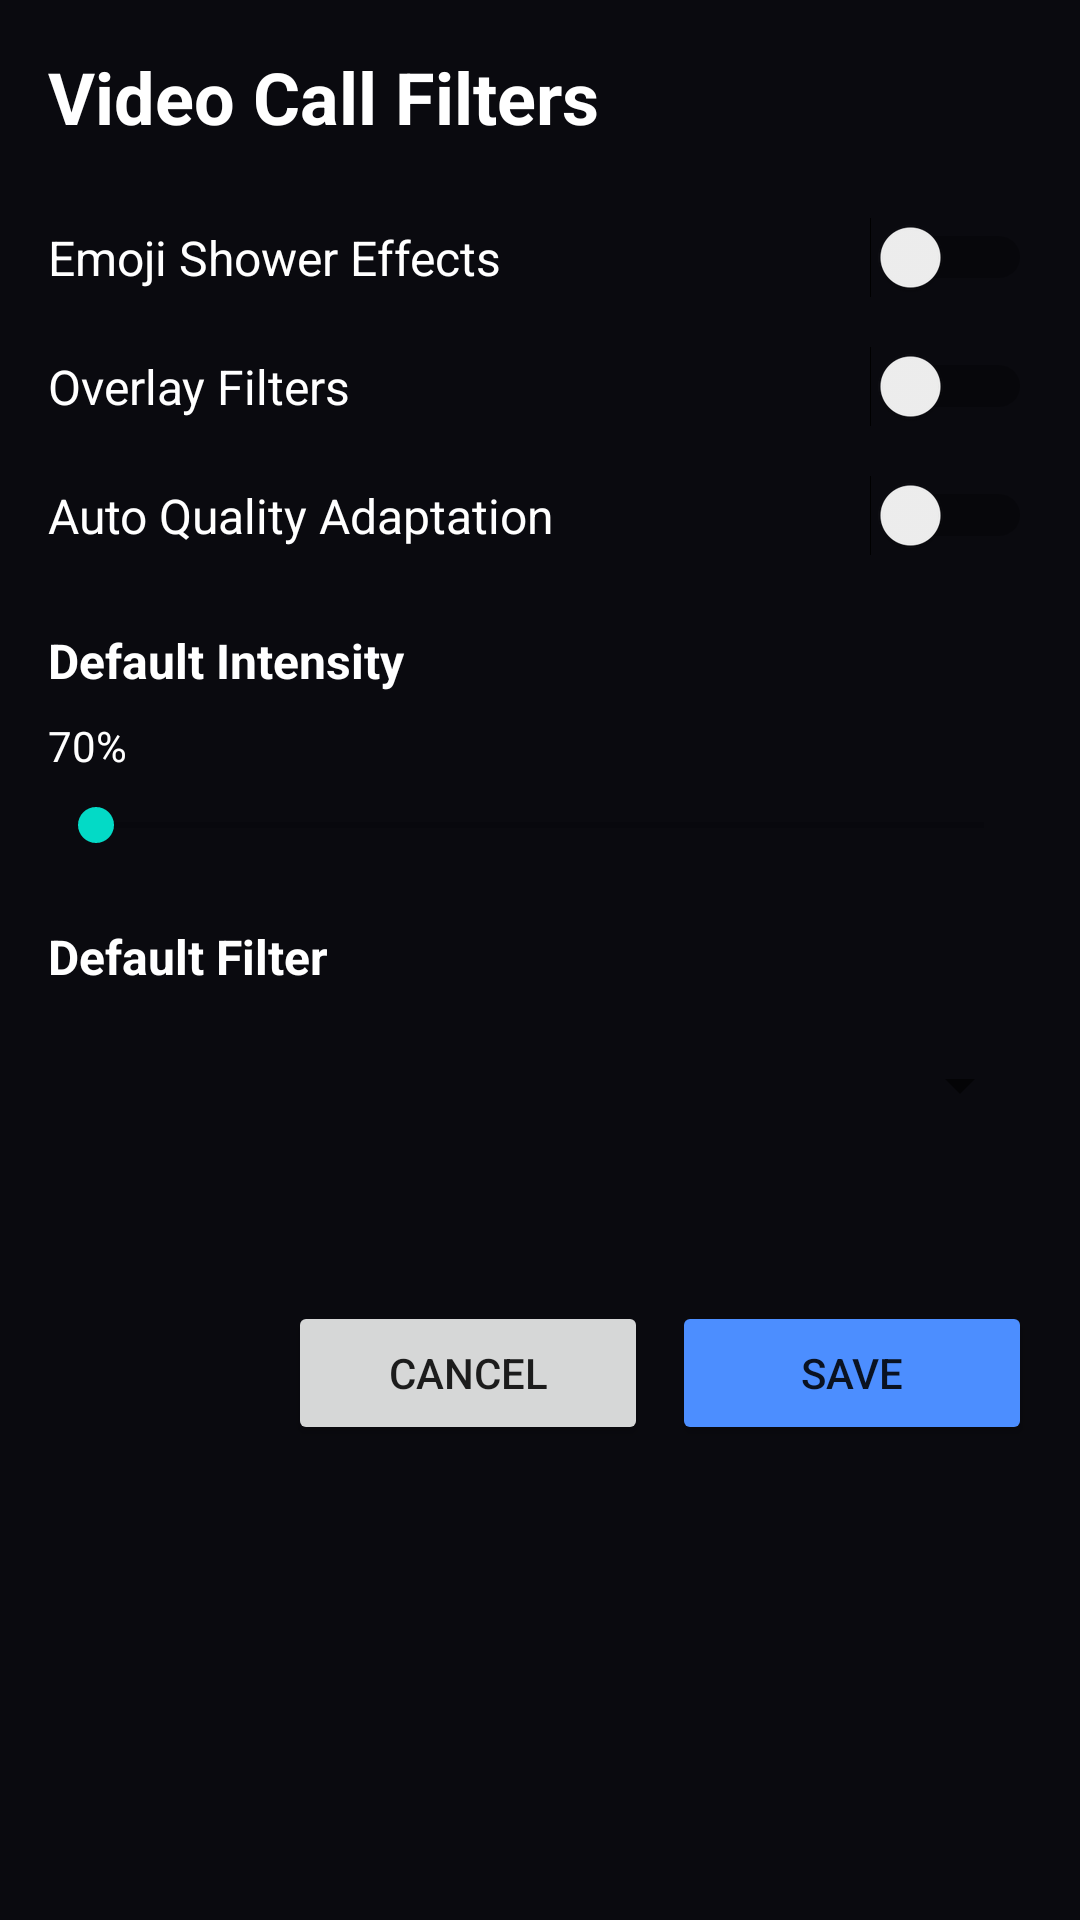

Reconstruct the res/layout file that produces this screen, plus the resources it refers to.
<!-- AndroidManifest.xml: application theme Theme.MaterialComponents.DayNight.NoActionBar -->
<!-- res/layout/activity_filter_settings.xml -->
<?xml version="1.0" encoding="utf-8"?>
<ScrollView xmlns:android="http://schemas.android.com/apk/res/android"
    android:layout_width="match_parent"
    android:layout_height="match_parent"
    android:background="@color/cv_background">

    <LinearLayout
        android:layout_width="match_parent"
        android:layout_height="wrap_content"
        android:orientation="vertical"
        android:padding="16dp">

        
        <TextView
            android:layout_width="match_parent"
            android:layout_height="wrap_content"
            android:text="Video Call Filters"
            android:textSize="24sp"
            android:textStyle="bold"
            android:textColor="@android:color/white"
            android:layout_marginBottom="24dp" />

        
        <LinearLayout
            android:layout_width="match_parent"
            android:layout_height="wrap_content"
            android:orientation="horizontal"
            android:gravity="center_vertical"
            android:layout_marginBottom="16dp">

            <TextView
                android:layout_width="0dp"
                android:layout_height="wrap_content"
                android:layout_weight="1"
                android:text="Emoji Shower Effects"
                android:textSize="16sp"
                android:textColor="@android:color/white" />

            <Switch
                android:id="@+id/switchEmojiEffects"
                android:layout_width="wrap_content"
                android:layout_height="wrap_content" />
        </LinearLayout>

        
        <LinearLayout
            android:layout_width="match_parent"
            android:layout_height="wrap_content"
            android:orientation="horizontal"
            android:gravity="center_vertical"
            android:layout_marginBottom="16dp">

            <TextView
                android:layout_width="0dp"
                android:layout_height="wrap_content"
                android:layout_weight="1"
                android:text="Overlay Filters"
                android:textSize="16sp"
                android:textColor="@android:color/white" />

            <Switch
                android:id="@+id/switchOverlayFilters"
                android:layout_width="wrap_content"
                android:layout_height="wrap_content" />
        </LinearLayout>

        
        <LinearLayout
            android:layout_width="match_parent"
            android:layout_height="wrap_content"
            android:orientation="horizontal"
            android:gravity="center_vertical"
            android:layout_marginBottom="24dp">

            <TextView
                android:layout_width="0dp"
                android:layout_height="wrap_content"
                android:layout_weight="1"
                android:text="Auto Quality Adaptation"
                android:textSize="16sp"
                android:textColor="@android:color/white" />

            <Switch
                android:id="@+id/switchAutoQuality"
                android:layout_width="wrap_content"
                android:layout_height="wrap_content" />
        </LinearLayout>

        
        <TextView
            android:layout_width="match_parent"
            android:layout_height="wrap_content"
            android:text="Default Intensity"
            android:textSize="16sp"
            android:textStyle="bold"
            android:textColor="@android:color/white"
            android:layout_marginBottom="8dp" />

        <TextView
            android:id="@+id/tvIntensityValue"
            android:layout_width="match_parent"
            android:layout_height="wrap_content"
            android:text="70%"
            android:textSize="14sp"
            android:textColor="@android:color/white"
            android:layout_marginBottom="8dp" />

        <SeekBar
            android:id="@+id/sliderDefaultIntensity"
            android:layout_width="match_parent"
            android:layout_height="wrap_content"
            android:layout_marginBottom="24dp" />

        
        <TextView
            android:layout_width="match_parent"
            android:layout_height="wrap_content"
            android:text="Default Filter"
            android:textSize="16sp"
            android:textStyle="bold"
            android:textColor="@android:color/white"
            android:layout_marginBottom="8dp" />

        <Spinner
            android:id="@+id/spinnerDefaultFilter"
            android:layout_width="match_parent"
            android:layout_height="48dp"
            android:layout_marginBottom="24dp" />

        
        <LinearLayout
            android:layout_width="match_parent"
            android:layout_height="wrap_content"
            android:orientation="horizontal"
            android:gravity="end"
            android:layout_marginTop="24dp">

            <Button
                android:id="@+id/btnCancel"
                android:layout_width="120dp"
                android:layout_height="48dp"
                android:text="Cancel"
                android:layout_marginEnd="8dp" />

            <Button
                android:id="@+id/btnSave"
                android:layout_width="120dp"
                android:layout_height="48dp"
                android:text="Save"
                android:backgroundTint="@color/cv_accent" />
        </LinearLayout>

    </LinearLayout>

</ScrollView>
<!-- resources referenced by this layout -->
<resources>
  <color name="cv_accent">#4C8EFF</color>
  <color name="cv_background">#0A0A0F</color>
</resources>
